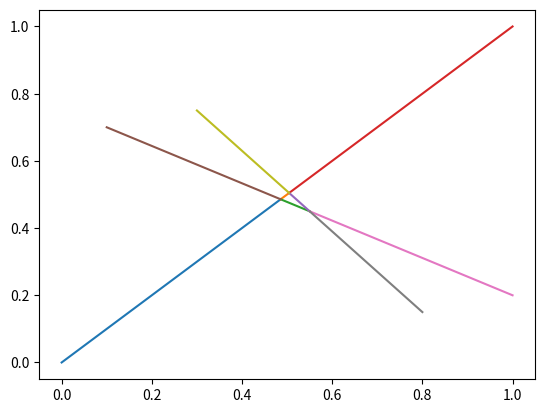

The matplotlib source for this figure:
#! /usr/bin/python3
from math import sqrt

# TODO : REMOVE numpy dependencies (used for matrix inversions)
from numpy import array
from numpy.linalg import inv
import os

class Vect:
    """Two dimensional Vector"""
    def __init__(self, x, y):
        self.x = x
        self.y = y

    def norm2(self):
        """Squared norm of the vector
        """
        return self.x * self.x + self.y * self.y

    def __abs__(self):
        return sqrt(self.x * self.x + self.y * self.y)

    def __add__(self, other):
        return Vect(self.x + other.x, self.y + other.y)

    def __sub__(self, other):
        return Vect(self.x - other.x, self.y - other.y)

    def __mul__(self, other):
        return Vect(self.x * other, self.y * other)

    def __rmul__(self, other):
        return self * other

    def __div__(self, other):
        return Vect(self.x / other, self.y / other)

    def __rdiv__(self, other):
        return self / other

    def __pow__(self, other):
        return self.x * other.x + self.y * other.y

    def __repr__(self):
        return "Vect("+str(self.x)+", "+str(self.y)+")"


class Segment:
    """Segment between two endpoints
    """
    def __init__(self, a, b):
        self.a = a
        self.b = b

    def __abs__(self):
        return abs(self.b - self.a)

    def intersect(self, other):
        """Calculate the intersection point beetween *self* and *other*
        """
        self_v = self.b-self.a
        other_v = other.b-other.a
        base = array([[self_v.x, other_v.x], [self_v.y, other_v.y]])
        try:
            inv_base = inv(base)
        except:
            return -1, -1
        aa = other.a - self.a
        k1 = aa.x*inv_base[0, 0] + aa.y*inv_base[0, 1]
        k2 = -aa.x*inv_base[1, 0] - aa.y*inv_base[1, 1]
        return k1, k2

    def __str__(self):
        return "segment("+str(self.a)+", "+str(self.b)+")"
    def __repr__(self):
        return str(self)


def pairs(l):
    """Iterate on pairs of segments
    """
    for i, e1 in enumerate(l):
        for e2 in l[i+1:]:
            yield e1, e2


def find_intersections(segments):
    """Find all intersections between *segments*
    """
    for s in segments:
        s.intersections = []
    for s1, s2 in pairs(segments):
        k1, k2 = s1.intersect(s2)
        print(s1, s2, k1, k2)
        if 0 <= k1 <= 1 and 0 <= k2 <= 1:
            s1.intersections.append((k1, s2))
            s2.intersections.append((k2, s1))
    for s in segments:
        s.intersections = sorted(s.intersections, key=lambda t: t[0])


class Point:
    """ Points in two dimensions
    """
    def __init__(self, pos):
        '''
        pos is a Vect
        '''
        self.pos = pos
        self.linked = []

    def merge(self, other):
        """ Tells two points are equivalent
        """
        self.linked += other.linked

    def get_pos(self, precision=3e-4):
        """Get a rounded position at *precision* level
        """
        return (int(self.pos.x/precision)*precision,
                int(self.pos.y/precision)*precision)

    def __repr__(self):
        return 'Point('+str(self.pos.x)+', '+str(self.pos.y)+')'


def generate_id_tuple(points):
    """Generates a tuple for each point (id, x, y, [id of linked])
    """
    largest_id = 0
    tuple_points = []
    ids = {}
    # We merge only points matching in get_pos
    for i,p in enumerate(points):
        p.id = i
    return [(p.id,
             p.pos.x,
             p.pos.y,
             [neighbour.id for neighbour in p.linked]) for p in points]


def cut(segments):
    """Cuts the *segments* such that no two segments cross
    """
    find_intersections(segments)
    points = []
    for s in segments:
        last_point = Point(s.a)
        points.append(last_point)
        for k, s2 in s.intersections:
            new_point = Point(s.a+k*(s.b-s.a))
            points.append(new_point)
            last_point.linked.append(new_point)
            new_point.linked.append(last_point)
            last_point = new_point
        new_point = Point(s.b)
        points.append(new_point)
        last_point.linked.append(new_point)
        new_point.linked.append(last_point)
    print(points)


    #merge points at same locations
    precision = 1./256/256# same precision as rotations
    close_positions = [(precision, 0),
                       (precision, precision),
                       (0, precision),
                       (-precision, precision),
                       (-precision, 0),
                       (-precision, -precision),
                       (0, -precision),
                       (precision, -precision)]
    points_at_pos = {}
    for p in points:
        pos = p.get_pos(precision)
        try:
            points_at_pos[pos].append(p)
        except KeyError:
            points_at_pos[pos] = [p]
    print(points_at_pos)

    points = []
    for pos in points_at_pos:
        similar_pos = points_at_pos[pos]# list of superposed points
        points_at_pos[pos] = []
        for dx, dy in close_positions:
            try:
                similar_pos += points_at_pos[(pos[0]+dx, pos[1]+dy)]
            except KeyError:
                pass
            else:
                points_at_pos[(pos[0]+dx, pos[1]+dy)] = []
        if similar_pos:
            points.append(similar_pos[0])
            for cousin in similar_pos[1:]:
                similar_pos[0].merge(cousin)
    return points


if __name__ == "__main__":
    from matplotlib import pyplot as plt
    points = cut([Segment(Vect(0,0), Vect(1,1)),
                  Segment(Vect(0.1, 0.7), Vect(1, 0.2)),
                  Segment(Vect(0.3, 0.75), Vect(.8, .15))])
    print([(p, len(p.linked)) for p in points])
    for p in points:
        for p2 in p.linked:
            if p2.pos.x >= p.pos.x:
                plt.plot([p.pos.x, p2.pos.x], [p.pos.y, p2.pos.y])
    plt.show()
